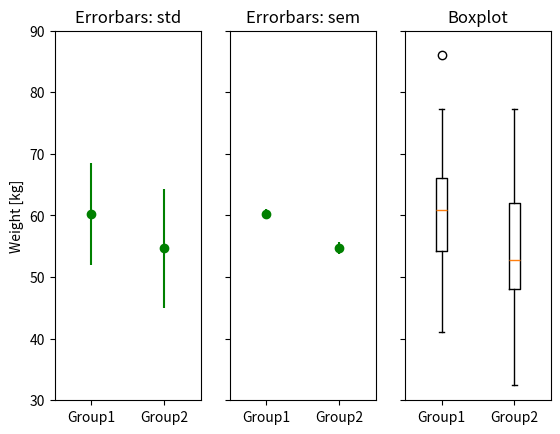

This figure's Python source:
""" Solution Exercise 9.3 'Statistical data analysis' """

# author:   Thomas Haslwanter
# date:     April-2020

# Import the required packages
import numpy as np
from numpy import random
import matplotlib.pyplot as plt
from scipy import stats


def generate_and_analyze():
    """Task1: Generate and analyze the data, and return them"""
        
    # Generate the data ...
    np.random.seed(12345)   # Ensure reproducability
    num_data = 100
    group1, group2, group2_after = {},{},{}
    group1['data'] = 8 * random.randn(num_data) + 60
    group2['data'] = 10* random.randn(num_data) + 55
    group2_after['data'] = group2['data'] + 0.25 + 1*random.randn(num_data)
    
    
    # ... and analyze them
    group1_10 = {'data':group1['data'][:10],
                'mean':np.mean(group1['data'][:10]),
                 'std': np.std(group1['data'][:10], ddof=1),
                 'sem': stats.sem(group1['data'][:10]) }
    
    group1 = {'data':group1['data'],
              'mean':np.mean(group1['data']),
              'std': np.std(group1['data'], ddof=1),
              'sem': stats.sem(group1['data']) }
    
    group2 = {'data':group2['data'],
              'mean':np.mean(group2['data']),
              'std': np.std(group2['data'], ddof=1),
              'sem': stats.sem(group2['data']) }
    
    return (group1, group1_10, group2, group2_after)


def show(data):
    """Show errorplots with SD and SEM, and a boxplot of the data"""
    
    # Unravel the data
    (group1, group1_10, group2, group2_after) = data
    
    fig, axs = plt.subplots(1,3)
    
    # The first two plots show SDs and SEMs ...
    ylims = [30, 90]
    for ii, param in enumerate(['std', 'sem']):
        axs[ii].errorbar([1,2], [group1['mean'], group2['mean']], yerr=[group1[param], group2[param]], fmt='o g')
        axs[ii].set_xlim([0.5, 2.5])
        axs[ii].set_ylim(ylims)
        axs[ii].set_xticks([1,2])
        axs[ii].set_xticklabels(['Group1', 'Group2'])
        axs[ii].set_title('Errorbars: '+param)
    
    axs[0].set_ylabel('Weight [kg]')
    axs[1].set_yticklabels([])
    
    # ... and then the boxplots 
    data = [group1['data'], group2['data']]
    axs[2].boxplot(data)
    axs[2].set_xticks([1,2])
    axs[2].set_xticklabels(['Group1', 'Group2'])
    axs[2].set_ylim(ylims)
    axs[2].set_yticklabels([])
    axs[2].set_title('Boxplot')
    
    plt.show()


def compare(data):
    """ Compare groups """
    
    # Unravel the data
    (group1, group1_10, group2, group2_after) = data
     
    _,p = stats.ttest_ind(group1['data'], group2['data'])
    if p < 0.05:
        print('There is a significant difference between group1 and group2.')
    else:
        print('No significant difference between Group1 and Group2.')
    
    _,p = stats.ttest_rel(group2['data'], group2_after['data'])
    if p < 0.05:
        print('The carb diet causes a significant weight change.')
    else:
        print('The carb diet causes NO significant weight change.')
    

if __name__ == '__main__':
    
    data = generate_and_analyze()
    show(data)
    compare(data)
